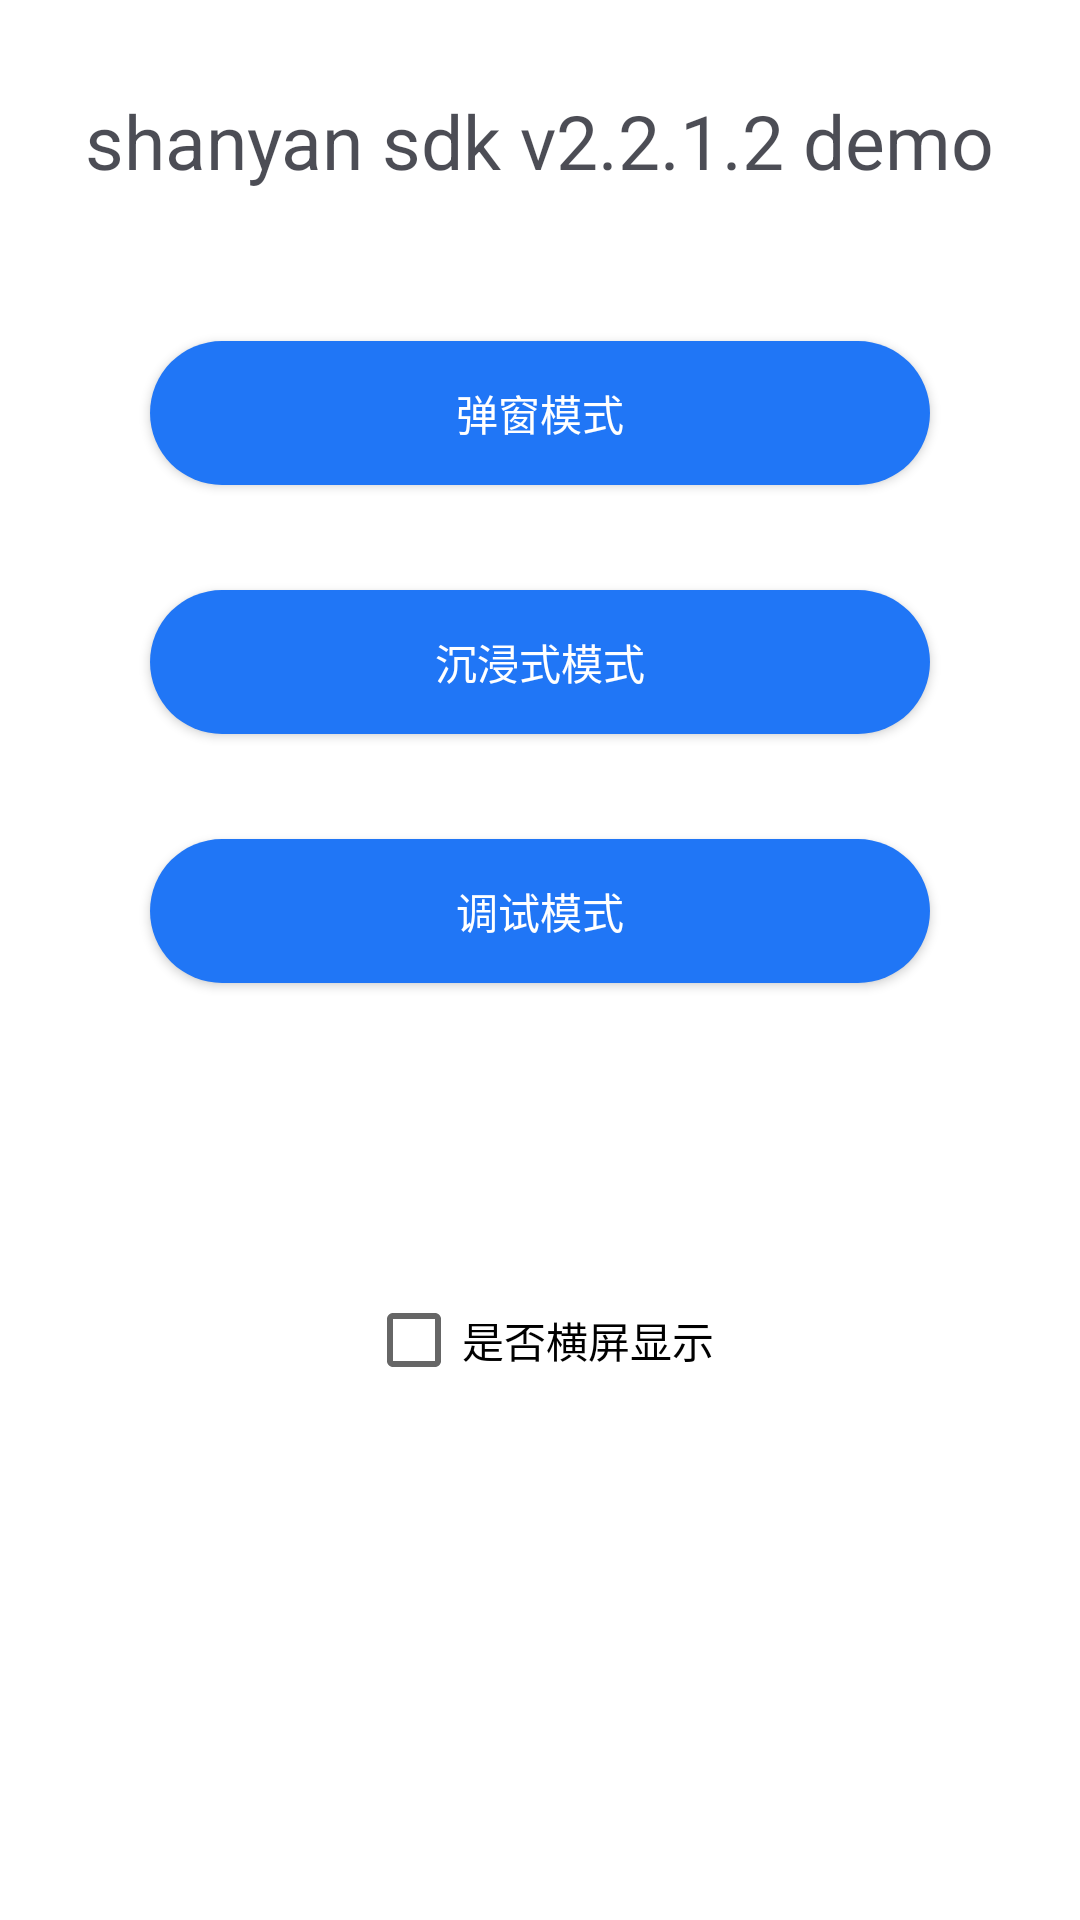

Produce the Android XML layout that renders to this screen, including the resource entries it uses.
<!-- AndroidManifest.xml: application theme AppTheme -->
<!-- res/layout/activity_frist.xml -->
<?xml version="1.0" encoding="utf-8"?>

<LinearLayout xmlns:android="http://schemas.android.com/apk/res/android"
    xmlns:tools="http://schemas.android.com/tools"
    android:layout_width="match_parent"
    android:layout_height="match_parent"
    android:background="#ffffff"
    android:gravity="center_horizontal"
    android:orientation="vertical"
    tools:context=".view.FristActivity">

    <TextView
        android:id="@+id/sdktitle"
        android:layout_width="wrap_content"
        android:layout_height="wrap_content"
        android:layout_marginTop="30dp"
        android:text="@string/sdktitle"
        android:textColor="#cc1f212a"
        android:textSize="25sp" />

    <Button
        android:id="@+id/normal"
        android:layout_width="match_parent"
        android:layout_height="wrap_content"
        android:layout_marginLeft="50dp"
        android:layout_marginRight="50dp"
        android:layout_marginTop="50dp"
        android:background="@drawable/authentication_button"
        android:text="@string/normal_mode"
        android:textColor="#ffffff" />

    <Button
        android:id="@+id/chenjinshi"
        android:layout_width="match_parent"
        android:layout_height="wrap_content"
        android:layout_marginLeft="50dp"
        android:layout_marginRight="50dp"
        android:layout_marginTop="35dp"
        android:background="@drawable/authentication_button"
        android:text="@string/chenjinshi"
        android:textColor="#ffffff" />

    <Button
        android:id="@+id/debug"
        android:layout_width="match_parent"
        android:layout_height="wrap_content"
        android:layout_marginLeft="50dp"
        android:layout_marginRight="50dp"
        android:layout_marginTop="35dp"
        android:background="@drawable/authentication_button"
        android:text="@string/debug_mode"
        android:textColor="#ffffff" />

    <Button
        android:id="@+id/mobile"
        android:layout_width="match_parent"
        android:layout_height="wrap_content"
        android:layout_marginLeft="50dp"
        android:layout_marginRight="50dp"
        android:layout_marginTop="35dp"
        android:background="@drawable/umcsdk_login_btn_bg"
        android:text="号码认证体验"
        android:textColor="@color/white" />

    <CheckBox
        android:id="@+id/checkbox_screen"
        android:layout_width="wrap_content"
        android:layout_height="wrap_content"
        android:layout_marginTop="20dp"
        android:checked="false"
        android:text="是否横屏显示" />


</LinearLayout>
<!-- resources referenced by this layout -->
<resources>
  <!-- drawable authentication_button (drawable) -->
  <?xml version="1.0" encoding="utf-8"?>
  
  <selector xmlns:android="http://schemas.android.com/apk/res/android">
      <item android:state_pressed="false">
          <shape>
              <corners android:radius="25dp"/>
              <solid android:color="#2076f6"/>
          </shape>
      </item>
  
      <item android:state_pressed="true">
          <shape>
              <corners android:radius="25dp"/>
              <solid android:color="#3a68f8"/>
          </shape>
      </item>
  </selector>
  <string name="chenjinshi">沉浸式模式</string>
  <string name="debug_mode">调试模式</string>
  <string name="normal_mode">弹窗模式</string>
  <string name="sdktitle">shanyan sdk v2.2.1.2 demo</string>
  <style name="AppTheme" parent="Theme.AppCompat.Light.NoActionBar">
          
          <item name="colorPrimary">@color/colorPrimary</item>
          <item name="colorAccent">@color/colorAccent</item>
          <item name="colorPrimaryDark">@color/white</item>
          <item name="android:windowLightStatusBar" tools:ignore="NewApi">true</item>
      </style>
  <color name="colorPrimary">#3F51B5</color>
  <color name="colorAccent">#FF4081</color>
  <!-- not gathered from this repository: default colours our renderer supplied (Android Studio template values) -->
  <color name="white">#FFFFFFFF</color>
</resources>
